Run: headless pygame with SDL's dummy video driver; simulated clock (each Clock.tick advances the game by its frame time, no real sleeping); random seed 0; keys injected as events and as key.get_pressed() state; no mouse input.
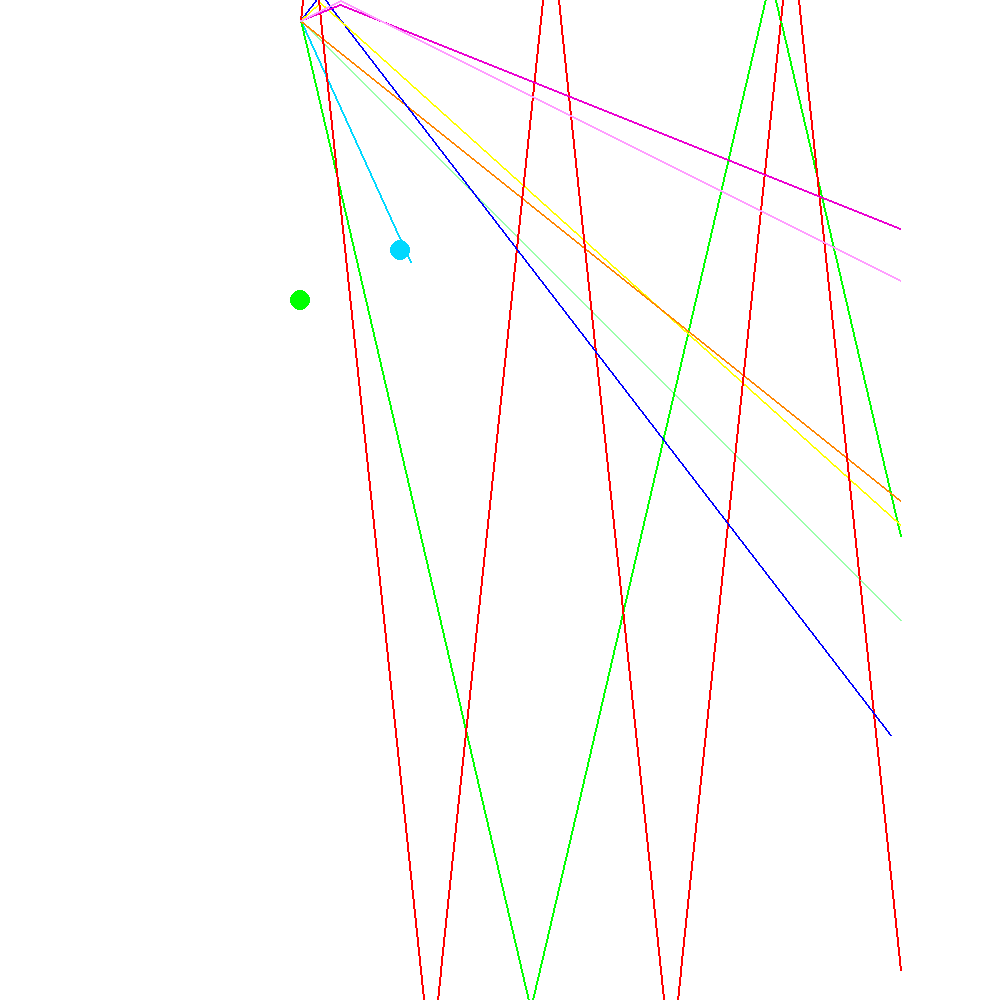
Frame 1 of 4 · flips 1–60 · no input
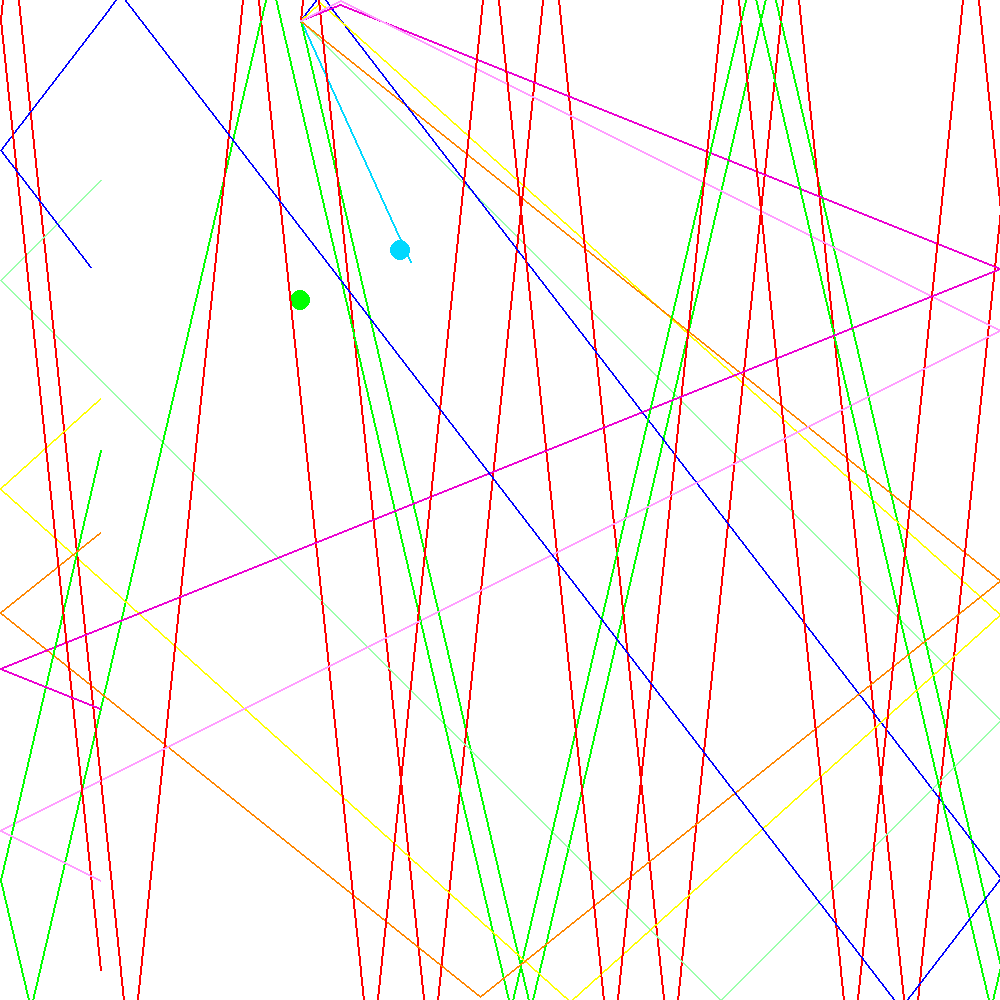
Frame 2 of 4 · flips 61–180 · tapped SPACE, RETURN · held RIGHT (→), D
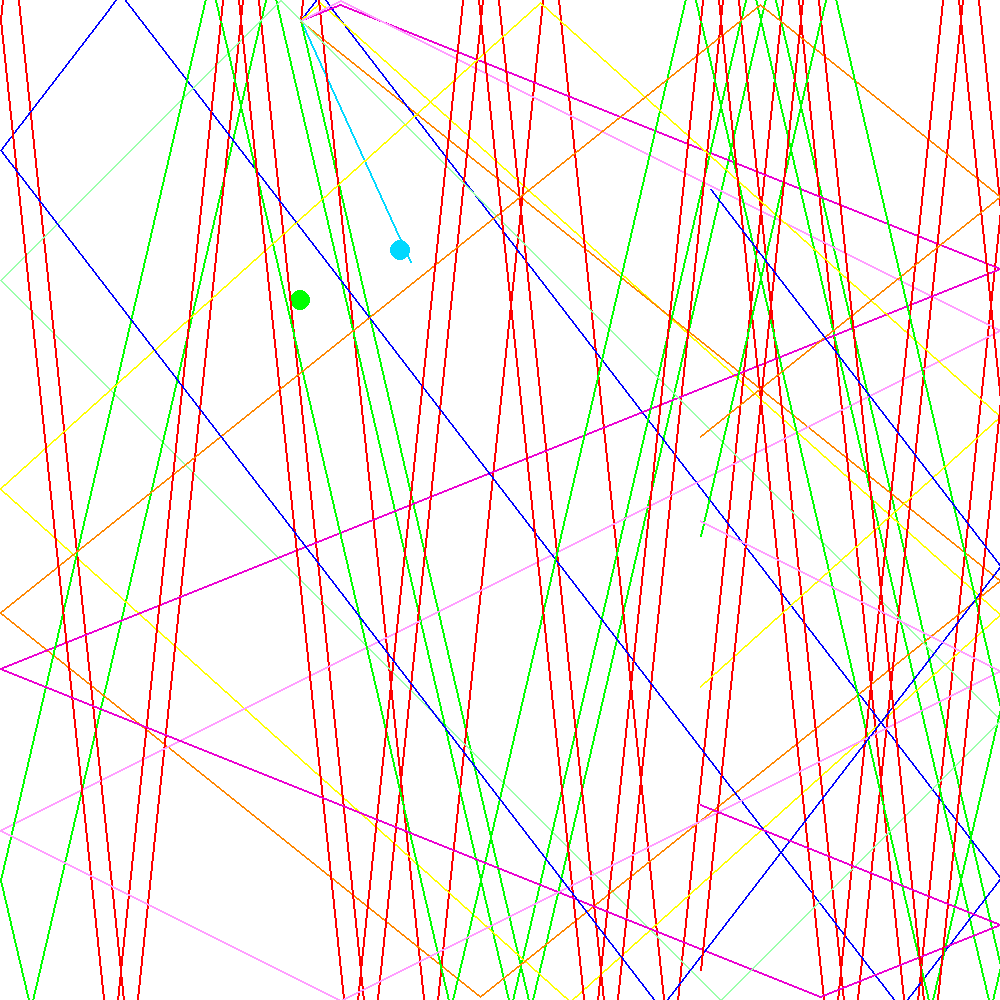
Frame 3 of 4 · flips 181–300 · held DOWN (↓), S
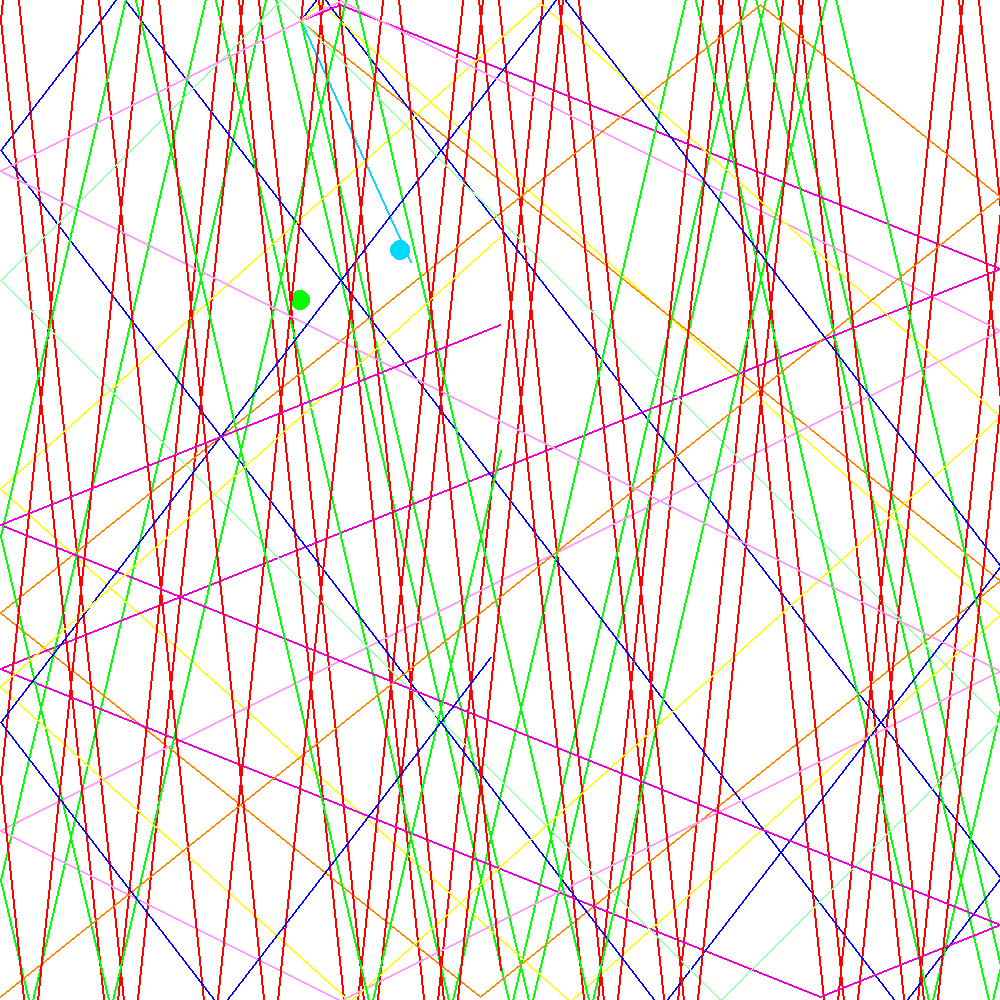
Frame 4 of 4 · flips 301–420 · held LEFT (←), A, UP (↑), W

The pygame program that drew these frames:

import math
import random
from typing import Any, Callable

import pygame as pg

pg.init()
# --------set screen---------------
HEIGHT, WIDTH = 1000, 1000
screen = pg.display.set_mode([HEIGHT, WIDTH])  # setup screen
colors = [
    (0, 216, 255),  # light  blue
    (0, 0, 255),  # blue
    (153, 255, 170),  # light green
    (0, 255, 0),  # green
    (254, 254, 0),  # yellow
    (255, 134, 0),  # orange
    (255, 0, 0),  # red
    (235, 0, 209),  # magenta
    (255, 157, 255),  # pink
]


# -----------------------------------
get_y: Callable[[int, int], int] = lambda x, d: round(math.tan(math.radians(d)) * x)


def get_d(n):
    ds = []
    while len(ds) != n:
        d = random.randrange(30, 270)
        if ds.count(d) == 0:
            ds.append(d)

    return ds


class Bar:
    def __init__(self, color, x, y, r):
        self.r = r
        self.y = y
        self.x = x
        self.color = color

    def draw(self):
        pg.draw.circle(screen, self.color, (self.x, self.y), self.r)


# TODO: draw one line instead of many short lines
class Laser:
    def __init__(self, color, x, y, speed, d=None):
        self.speed = speed
        if d is None:
            self.d = random.randrange(1, 180)
        else:
            self.d = d
        self.y_add = get_y(speed, self.d)
        self.y = y
        self.x = x
        self.color = color

    # check collision with target or block
    def collision(self, b):
        if b.x - b.r <= self.x <= b.x + b.r and b.y - b.r <= self.y <= b.y + b.r:
            return True
        return False

    # check collision with walls
    @staticmethod
    def calculate_coord(c_x, c_y, x, y):
        if c_x < 5 or c_x > WIDTH - 5:  x = -x
        if c_y < 5 or c_y > HEIGHT - 5:  y = -y
        return x, y

    def draw(self):
        self.speed, self.y_add = Laser.calculate_coord(self.x, self.y, self.speed, self.y_add)
        # find second pos
        x_2 = self.x + self.speed
        y_2 = self.y + self.y_add

        pg.draw.line(screen, self.color, (self.x, self.y), (x_2, y_2), 2)  # draw laser
        # save end pos like new start pos
        self.x = x_2
        self.y = y_2


def main():
    # start vars
    running = True
    screen.fill((255, 255, 255))
    x, y = 300, 20  # lasers go from one gun
    # create lasers with different angles
    ds = get_d(len(colors))
    lasers = [Laser(color, x, y, 10, d=d) for color, d in zip(colors, ds)]
    # blocks
    bars = [Bar(colors[0], x + 100, 250, 10)
            ]
    for bar in bars:
        bar.draw()

    # clear mem
    del x, y, ds
    # target
    tar = Bar((0, 255, 0), 300, 300, 10)
    tar.draw()
    # mainloop
    while running:
        for event in pg.event.get():
            if event.type == pg.QUIT:
                running = False
        for laser in lasers:
            l = laser
            for bar in bars:
                if l.collision(bar):
                    lasers.remove(l)
            l.draw()
        pg.display.flip()
    pg.quit()


main()
